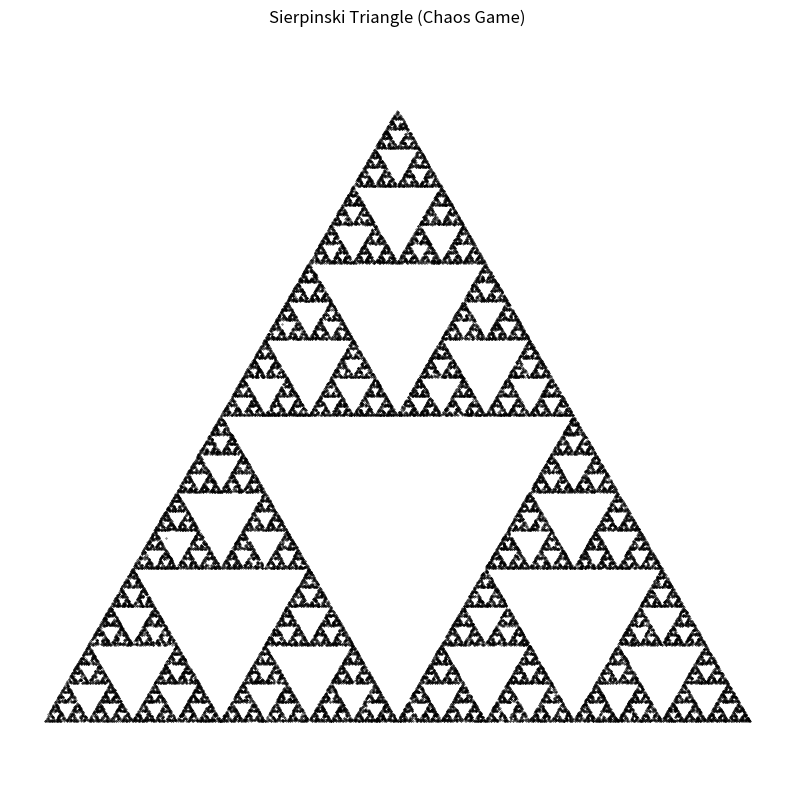
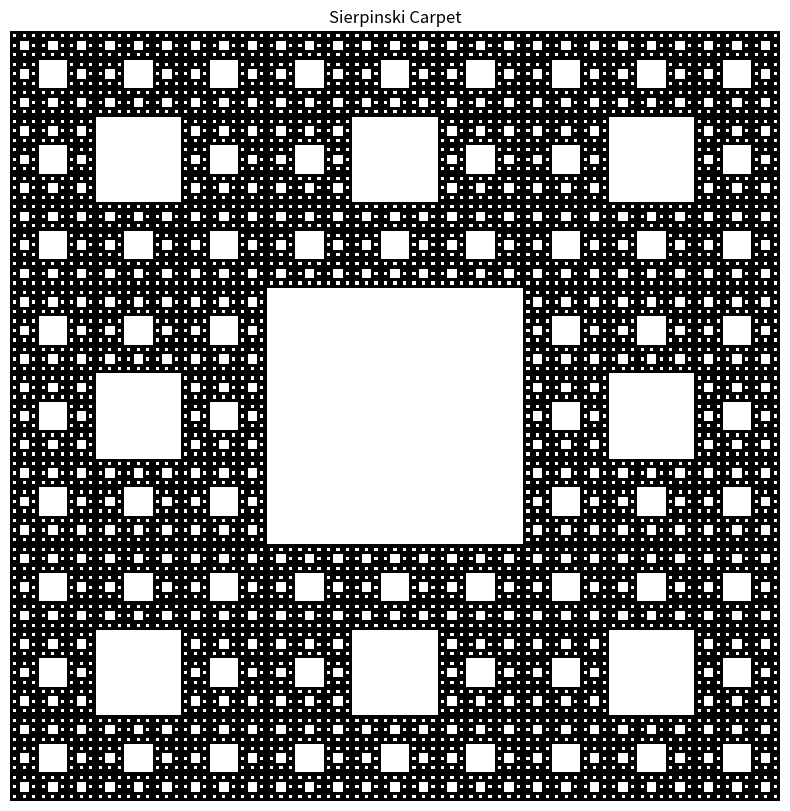

Source code (Python) for these figures, in order:
"""Sierpinski Triangle - Classic geometric fractal"""
import numpy as np
import matplotlib.pyplot as plt

def sierpinski_triangle(iterations=10000):
    """Generate Sierpinski triangle using the chaos game"""
    # Three vertices of an equilateral triangle
    vertices = np.array([[0, 0], [1, 0], [0.5, np.sqrt(3)/2]])
    
    # Start at random point
    point = np.random.random(2)
    points = []
    
    for _ in range(iterations):
        # Pick random vertex
        vertex = vertices[np.random.randint(3)]
        # Move halfway to that vertex
        point = (point + vertex) / 2
        points.append(point.copy())
    
    return np.array(points)

def plot_sierpinski():
    points = sierpinski_triangle(50000)
    
    plt.figure(figsize=(10, 10))
    plt.scatter(points[:, 0], points[:, 1], s=0.1, c='black')
    plt.title('Sierpinski Triangle (Chaos Game)')
    plt.axis('equal')
    plt.axis('off')
    plt.show()

def sierpinski_carpet(size=243, iterations=5):
    """Generate Sierpinski carpet by subdivision"""
    carpet = np.ones((size, size))
    
    def remove_middle_square(arr, x, y, size):
        if size < 3:
            return
        
        third = size // 3
        # Remove middle square
        arr[y + third:y + 2*third, x + third:x + 2*third] = 0
        
        # Recurse on remaining 8 squares
        for i in range(3):
            for j in range(3):
                if i == 1 and j == 1:  # Skip middle
                    continue
                remove_middle_square(arr, x + i*third, y + j*third, third)
    
    remove_middle_square(carpet, 0, 0, size)
    return carpet

def plot_carpet():
    carpet = sierpinski_carpet()
    
    plt.figure(figsize=(10, 10))
    plt.imshow(carpet, cmap='binary', origin='lower')
    plt.title('Sierpinski Carpet')
    plt.axis('off')
    plt.show()

if __name__ == '__main__':
    plot_sierpinski()
    plot_carpet()